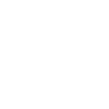
t = 0.00 s
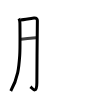
t = 2.75 s
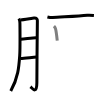
t = 5.50 s
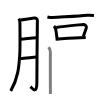
t = 8.50 s
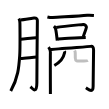
t = 11.25 s
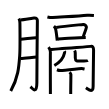
t = 14.00 s

The animated SVG that drew these frames (rendered in a browser with its animation timeline set to each time). Animation: 14 SMIL elements (animate=14); one cycle of 14.00 s.

<svg width="109px" height="109px" viewBox="0 0 px 109px" xmlns="http://www.w3.org/2000/svg" xmlns:xlink="http://www.w3.org/1999/xlink" xml:space="preserve" version="1.1"  baseProfile="full">
<path d="M18.92,18.42c0.52,0.97,1,2.83,1,4.5c0,0.95,0.34,24.81-0.21,32.69c-0.78,11.2-1.59,22.49-8.96,35.37" style="fill:none;stroke:black;stroke-width:3;opacity:0">
  <animate attributeType="CSS" attributeName="opacity" from="0" to="1" begin="0s" dur="1s" repeatCount="Indefinite" fill="freeze" />
</path>
<path d="M20.82,19.98C22.84,19.93,32.5,18.22,34,18.1c2.69-0.22,3.37,1.26,3.37,2.58c0,3.13-0.5,44.25-0.5,62.01c0,12.21-4.73,5.53-6.45,4.06" style="fill:none;stroke:black;stroke-width:3;opacity:0">
  <animate attributeType="CSS" attributeName="opacity" from="0" to="1" begin="1s" dur="1s" repeatCount="Indefinite" fill="freeze" />
</path>
<path d="M20.65,39.16c4.2-0.22,11.89-1.29,15.58-1.31" style="fill:none;stroke:black;stroke-width:3;opacity:0">
  <animate attributeType="CSS" attributeName="opacity" from="0" to="1" begin="2s" dur="1s" repeatCount="Indefinite" fill="freeze" />
</path>
<path d="M20.6,58.51c3.64-0.07,11.18-1.19,16.12-1.58" style="fill:none;stroke:black;stroke-width:3;opacity:0">
  <animate attributeType="CSS" attributeName="opacity" from="0" to="1" begin="3s" dur="1s" repeatCount="Indefinite" fill="freeze" />
</path>
<path d="M47.42,16.92c2.33,0.58,3.83,0.79,5.33,0.67c7-0.58,25.54-1.34,34.5-2.33c2.25-0.25,4.75,0,6.67,0.17" style="fill:none;stroke:black;stroke-width:3;opacity:0">
  <animate attributeType="CSS" attributeName="opacity" from="0" to="1" begin="4s" dur="1s" repeatCount="Indefinite" fill="freeze" />
</path>
<path d="M53.92,26.08c0.27,0.26,1.38,2.01,1.5,2.33c0.94,2.58,1.19,7.52,1.83,12.17" style="fill:none;stroke:black;stroke-width:3;opacity:0">
  <animate attributeType="CSS" attributeName="opacity" from="0" to="1" begin="5s" dur="1s" repeatCount="Indefinite" fill="freeze" />
</path>
<path d="M56.25,27.42c7.81-1.29,22.97-2.56,27-3c1.47-0.16,3.38,1.89,3.17,2.83c-0.87,3.88-2,5.45-3.17,9.67" style="fill:none;stroke:black;stroke-width:3;opacity:0">
  <animate attributeType="CSS" attributeName="opacity" from="0" to="1" begin="6s" dur="1s" repeatCount="Indefinite" fill="freeze" />
</path>
<path d="M58.08,38.92c5-0.22,21.33-1.28,27.67-1.5" style="fill:none;stroke:black;stroke-width:3;opacity:0">
  <animate attributeType="CSS" attributeName="opacity" from="0" to="1" begin="7s" dur="1s" repeatCount="Indefinite" fill="freeze" />
</path>
<path d="M48.58,47.08c0.67,0.92,2,3.25,1.83,5.17c-0.17,1.91,0,38.64,0,41.83" style="fill:none;stroke:black;stroke-width:3;opacity:0">
  <animate attributeType="CSS" attributeName="opacity" from="0" to="1" begin="8s" dur="1s" repeatCount="Indefinite" fill="freeze" />
</path>
<path d="M50.42,49.58c5.68-0.76,39.14-2.97,40.26-3.23c1.8-0.42,2.9,0.88,2.9,3.59c0,2.96-0.45,31.96-0.45,36.34c0,7.05-4.13,3.47-7.21,1.47" style="fill:none;stroke:black;stroke-width:3;opacity:0">
  <animate attributeType="CSS" attributeName="opacity" from="0" to="1" begin="9s" dur="1s" repeatCount="Indefinite" fill="freeze" />
</path>
<path d="M64.58,51.08c0.35,0.79,0,1.48-0.09,1.97c-0.7,3.58-3.3,8.69-10.16,12.43" style="fill:none;stroke:black;stroke-width:3;opacity:0">
  <animate attributeType="CSS" attributeName="opacity" from="0" to="1" begin="10s" dur="1s" repeatCount="Indefinite" fill="freeze" />
</path>
<path d="M74.63,50.43c0.32,0.61,0.58,1.34,0.6,2.28c0.09,4.22,0.06,3.82,0.06,5.36c0,3.61,2.74,3.01,5.96,3.01c3.4,0,6.18-0.27,6.66-0.54" style="fill:none;stroke:black;stroke-width:3;opacity:0">
  <animate attributeType="CSS" attributeName="opacity" from="0" to="1" begin="11s" dur="1s" repeatCount="Indefinite" fill="freeze" />
</path>
<path d="M56.92,69.75c0.32,0.12,2.66,0.79,3.5,0.83c2.32,0.12,14.2-1.35,21.11-2.05c1-0.1,2.42,0.41,3.05,0.55" style="fill:none;stroke:black;stroke-width:3;opacity:0">
  <animate attributeType="CSS" attributeName="opacity" from="0" to="1" begin="12s" dur="1s" repeatCount="Indefinite" fill="freeze" />
</path>
<path d="M69.61,72.2c0.77,0.9,1.29,1.44,1.29,2.33c0,3.46-0.19,11.59-0.19,19.41" style="fill:none;stroke:black;stroke-width:3;opacity:0">
  <animate attributeType="CSS" attributeName="opacity" from="0" to="1" begin="13s" dur="1s" repeatCount="Indefinite" fill="freeze" />
</path>
</svg>
